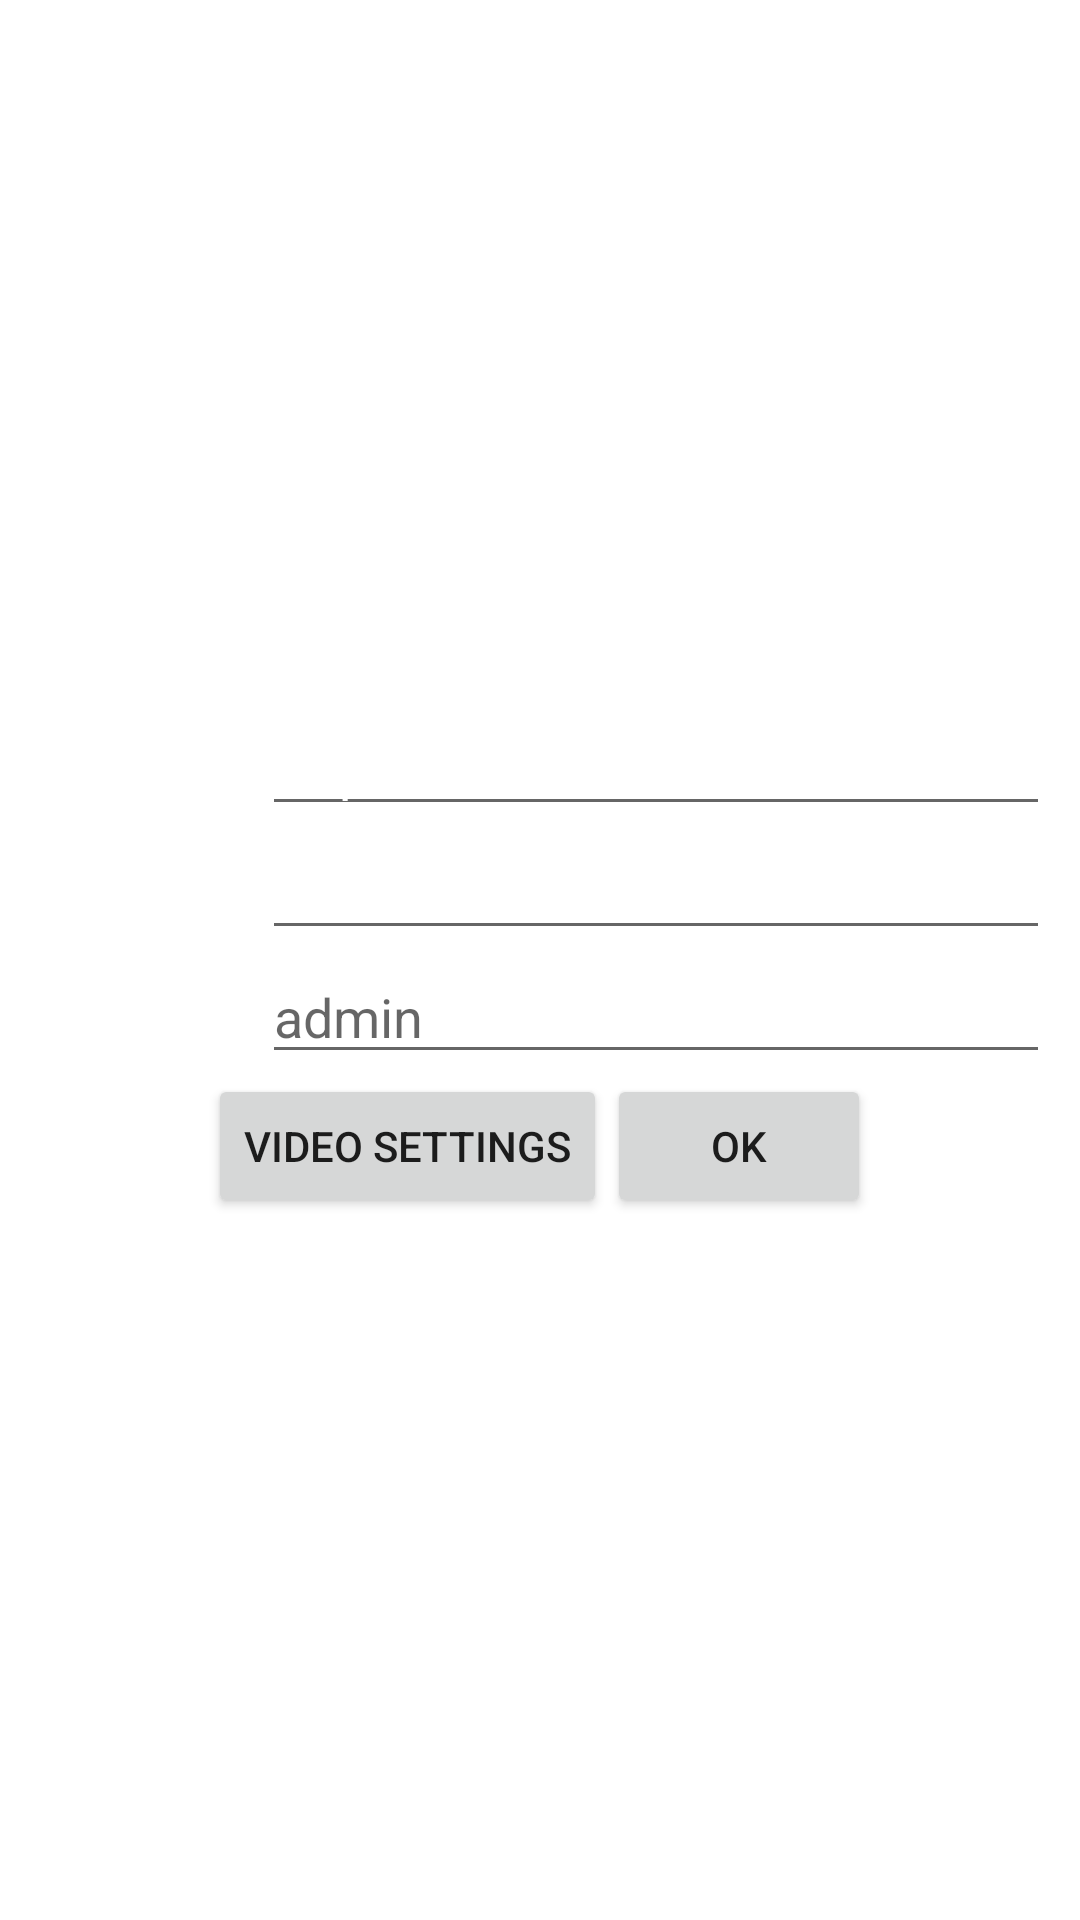

Android layout source for this screen:
<!-- AndroidManifest.xml: application theme AppTheme -->
<!-- res/layout/server_settings.xml -->
<FrameLayout xmlns:android="http://schemas.android.com/apk/res/android"
    xmlns:tools="http://schemas.android.com/tools"
    android:id="@+id/server_layout"
    android:layout_width="match_parent"
    android:layout_height="match_parent"
    android:visibility="visible" >

    <RelativeLayout
        android:layout_width="wrap_content"
        android:layout_height="wrap_content"
        android:layout_gravity="center"
        android:background="@drawable/bg"
        android:padding="14dp" >

        <TableLayout
            android:id="@+id/table"
            android:layout_width="wrap_content"
            android:layout_height="wrap_content" >

            <TableRow>

                <TextView
                    android:id="@+id/indicationUri"
                    android:layout_width="wrap_content"
                    android:layout_height="wrap_content"
                    android:layout_column="1"
                    android:paddingRight="10dp"
                    android:text="@string/uri"
                    android:textColor="@android:color/white" />

                <EditText
                    android:id="@+id/uri"
                    android:layout_width="wrap_content"
                    android:layout_height="wrap_content"
                    android:layout_column="2"
                    android:layout_margin="0dp"
                    android:inputType="textUri"
                    android:singleLine="true"
                    android:text="@string/default_stream"
                    android:textColor="@android:color/white" >
                </EditText>
            </TableRow>

            <TableRow>

                <TextView
                    android:id="@+id/indicationUsername"
                    android:layout_width="wrap_content"
                    android:layout_height="wrap_content"
                    android:layout_column="1"
                    android:paddingRight="10dp"
                    android:text="@string/username"
                    android:textColor="@android:color/white" />

                <EditText
                    android:id="@+id/username"
                    android:layout_width="wrap_content"
                    android:layout_height="wrap_content"
                    android:layout_column="2"
                    android:inputType="text"
                    android:singleLine="true"
                    android:text="@string/username_hint"
                    android:textColor="@android:color/white" />
            </TableRow>

            <TableRow>

                <TextView
                    android:id="@+id/textView1"
                    android:layout_width="wrap_content"
                    android:layout_height="wrap_content"
                    android:layout_column="1"
                    android:paddingRight="10dp"
                    android:singleLine="true"
                    android:text="@string/password"
                    android:textColor="@android:color/white" />

                <EditText
                    android:id="@+id/password"
                    android:layout_width="wrap_content"
                    android:layout_height="wrap_content"
                    android:layout_column="2"
                    android:hint="@string/password_hint"
                    android:inputType="textVisiblePassword"
                    android:singleLine="true"
                    android:textColor="@android:color/white" />
            </TableRow>
        </TableLayout>

        <LinearLayout
            android:layout_width="wrap_content"
            android:layout_height="wrap_content"
            android:layout_below="@+id/table"
            android:layout_centerHorizontal="true"
            android:orientation="horizontal" >

            <Button
                android:id="@+id/video"
                android:layout_width="wrap_content"
                android:layout_height="wrap_content"
                android:text="@string/video" />
            
            <Button
                android:id="@+id/save"
                android:layout_width="wrap_content"
                android:layout_height="wrap_content"
                android:text="@string/save" />
            
        </LinearLayout>
    </RelativeLayout>

</FrameLayout>
<!-- resources referenced by this layout -->
<resources>
  <string name="default_stream">rtsp://192.168.0.220:1935/live/myStream</string>
  <string name="password">Password</string>
  <string name="password_hint">admin</string>
  <string name="save">OK</string>
  <string name="uri">URI</string>
  <string name="username">Username</string>
  <string name="username_hint">admin</string>
  <string name="video">Video Settings</string>
</resources>
